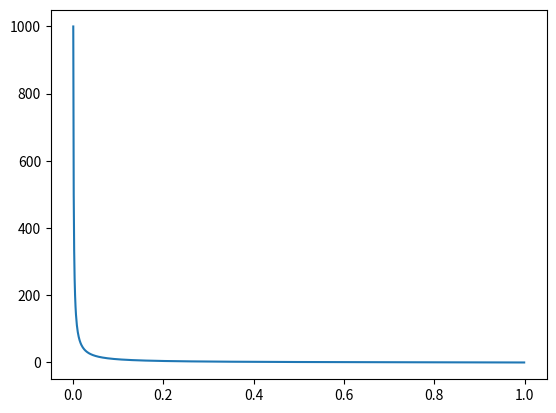

Write the Python code that produced this figure.
import numpy as np
from matplotlib import pyplot as plt

xs = np.arange(0, 1, 0.001)
ys = np.sqrt((1-xs)/(xs**2))

plt.plot(xs, ys)